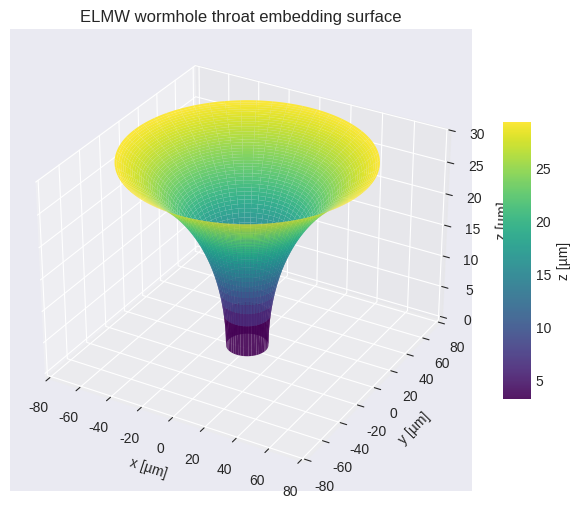
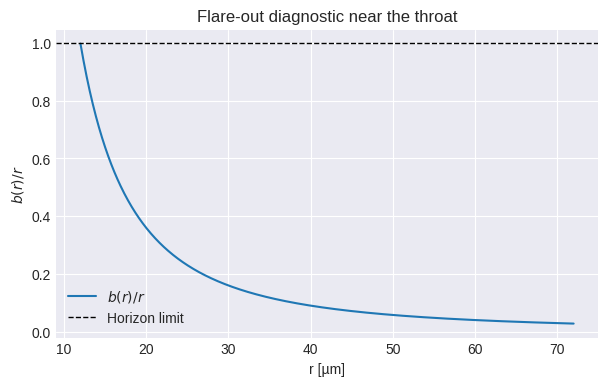

Source code (Python) for these figures, in order:
import numpy as np
import matplotlib.pyplot as plt
from matplotlib import cm

plt.style.use('seaborn-v0_8-darkgrid')

# Physical parameters (matching Section 2 of the design note)
a = 12e-6   # throat radius (meters)
L = 1e-2    # laboratory length scale (meters)
alpha = 0.02
beta = 0.3

# Shape and redshift functions
def shape_function(r):
    return (a**2) / r + alpha * (r**3) / (L**2)

def redshift_function(r):
    return -beta * (r**2 - a**2) / (L**2)

# Radial grid outside the throat
r_min = 1.001 * a
r_max = 6 * a
r = np.linspace(r_min, r_max, 800)

# Ensure the flare-out condition
valid = shape_function(r) < r
if not np.all(valid):
    raise ValueError('Chosen radial grid violates b(r) < r just outside the throat. Reduce r_max or adjust parameters.')

def embedding_profile(r_values):
    b = shape_function(r_values)
    denom = r_values - b
    slope_sq = b / denom
    slope = np.sqrt(slope_sq)
    z = np.zeros_like(r_values)
    dr = np.diff(r_values)
    avg_slope = 0.5 * (slope[1:] + slope[:-1])
    z[1:] = np.cumsum(avg_slope * dr)
    return z

z = embedding_profile(r)

fig = plt.figure(figsize=(8, 6))
ax = fig.add_subplot(111, projection='3d')
phi = np.linspace(0, 2 * np.pi, 200)
R, Phi = np.meshgrid(r, phi)
Z = np.tile(z, (phi.size, 1))
X = R * np.cos(Phi)
Y = R * np.sin(Phi)

surf = ax.plot_surface(X * 1e6, Y * 1e6, Z * 1e6, cmap=cm.viridis, linewidth=0, antialiased=True, alpha=0.9)
ax.set_xlabel('x [µm]')
ax.set_ylabel('y [µm]')
ax.set_zlabel('z [µm]')
ax.set_title('ELMW wormhole throat embedding surface')
fig.colorbar(surf, shrink=0.6, aspect=10, label='z [µm]')
plt.show()

fig, ax = plt.subplots(figsize=(7, 4))
b_vals = shape_function(r)
flare_ratio = b_vals / r
ax.plot(r * 1e6, flare_ratio, label=r'$b(r)/r$')
ax.axhline(1, color='k', linestyle='--', linewidth=1, label='Horizon limit')
ax.set_xlabel('r [µm]')
ax.set_ylabel(r'$b(r)/r$')
ax.set_title('Flare-out diagnostic near the throat')
ax.legend()
plt.show()